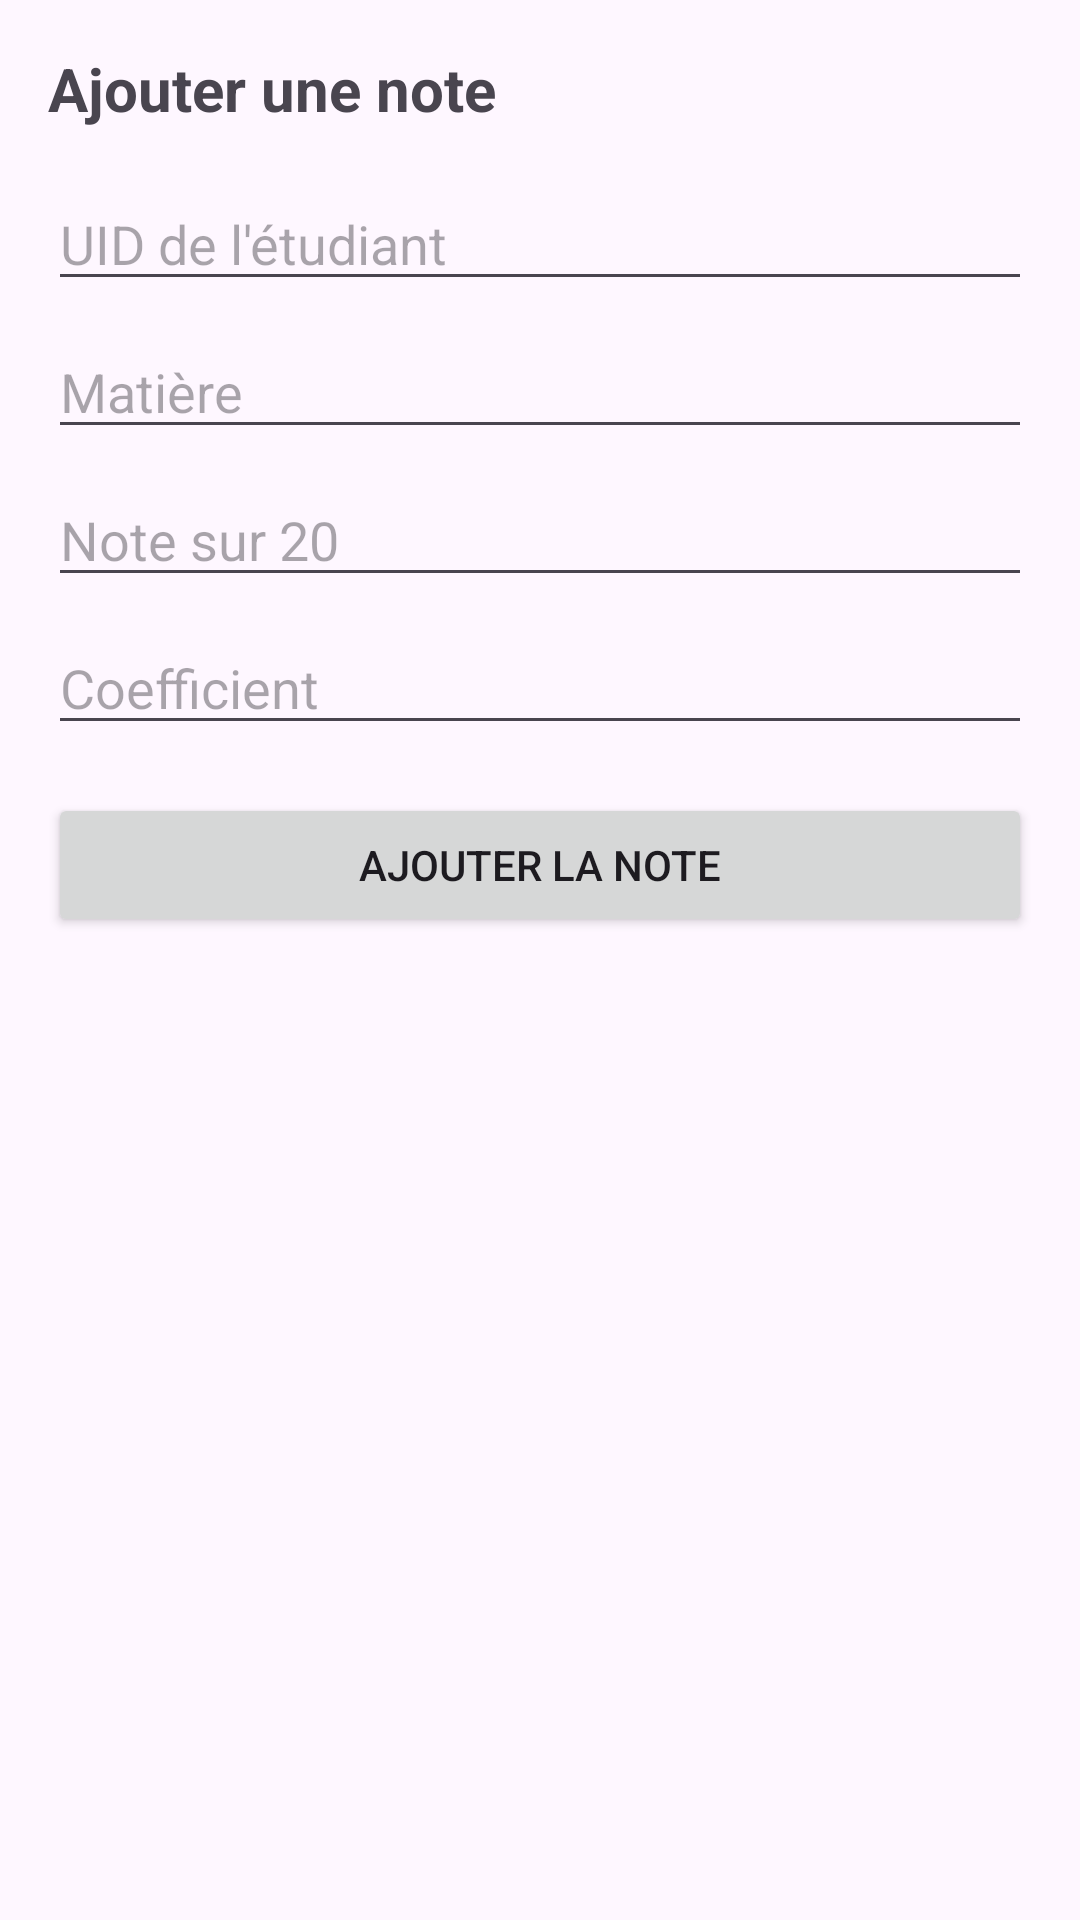

Here is an Android app screen rendered from its layout file. Give the layout XML and the strings, colors and styles it references.
<!-- AndroidManifest.xml: application theme Theme.AcademiPlus -->
<!-- res/layout/professeur_main.xml -->
<ScrollView xmlns:android="http://schemas.android.com/apk/res/android"
    android:layout_width="match_parent"
    android:layout_height="match_parent"
    android:padding="16dp">

    <LinearLayout
        android:orientation="vertical"
        android:layout_width="match_parent"
        android:layout_height="wrap_content">

        <TextView
            android:text="Ajouter une note"
            android:textSize="20sp"
            android:textStyle="bold"
            android:layout_marginBottom="16dp"
            android:layout_width="wrap_content"
            android:layout_height="wrap_content" />

        <EditText
            android:id="@+id/etudiantUidInput"
            android:hint="UID de l'étudiant"
            android:layout_width="match_parent"
            android:layout_height="wrap_content"
            android:layout_marginBottom="8dp"/>

        <EditText
            android:id="@+id/matiereInput"
            android:hint="Matière"
            android:layout_width="match_parent"
            android:layout_height="wrap_content"
            android:layout_marginBottom="8dp"/>

        <EditText
            android:id="@+id/noteInput"
            android:hint="Note sur 20"
            android:inputType="numberDecimal"
            android:layout_width="match_parent"
            android:layout_height="wrap_content"
            android:layout_marginBottom="8dp"/>

        <EditText
            android:id="@+id/coefficientInput"
            android:hint="Coefficient"
            android:inputType="number"
            android:layout_width="match_parent"
            android:layout_height="wrap_content"
            android:layout_marginBottom="16dp"/>

        <Button
            android:id="@+id/ajouterNoteButton"
            android:text="Ajouter la Note"
            android:layout_width="match_parent"
            android:layout_height="wrap_content"/>
    </LinearLayout>
</ScrollView>
<!-- resources referenced by this layout -->
<resources>
  <style name="Theme.AcademiPlus" parent="Base.Theme.AcademiPlus" />
  <style name="Base.Theme.AcademiPlus" parent="Theme.Material3.DayNight.NoActionBar">
          
          
      </style>
</resources>
